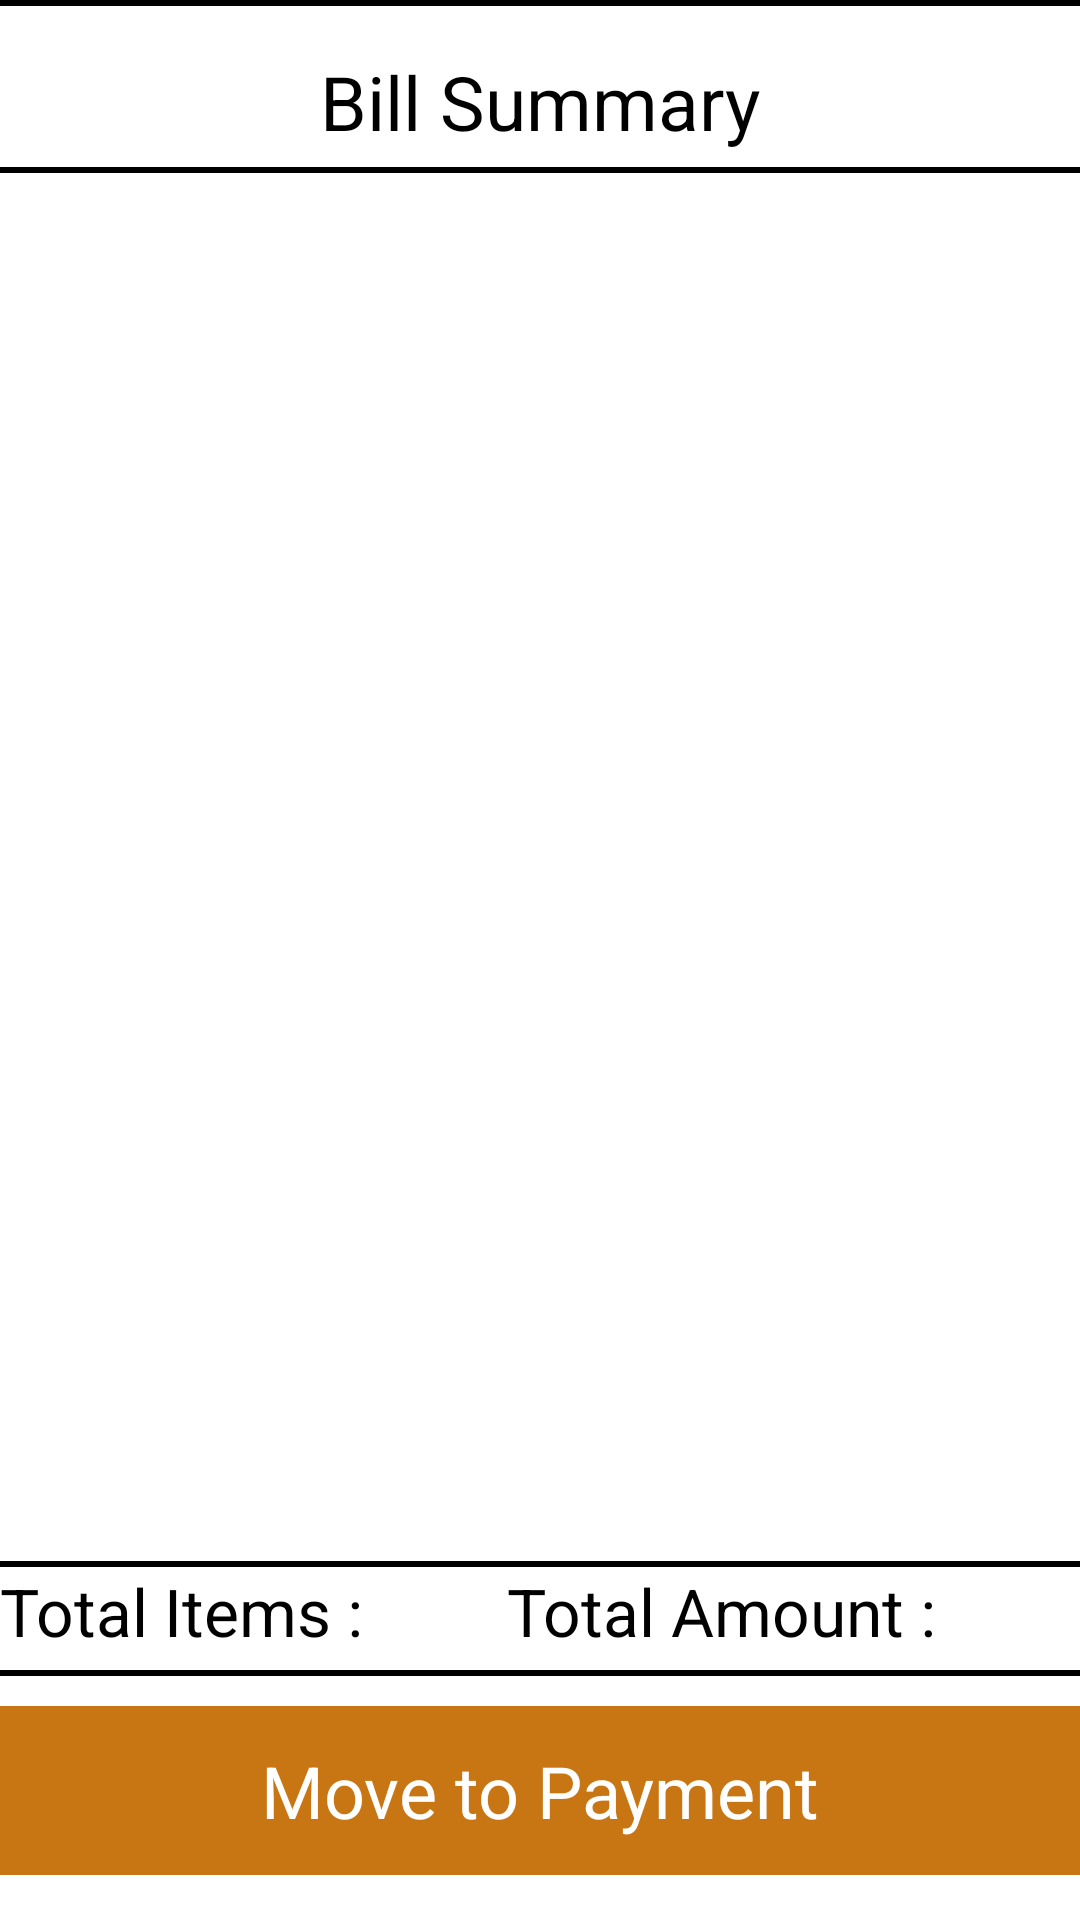

Write the Android layout XML for this screen, with the resource values it uses.
<!-- AndroidManifest.xml: application theme Theme.QuikBaskt -->
<!-- res/layout/activity_bill_generation.xml -->
<?xml version="1.0" encoding="utf-8"?>
<androidx.constraintlayout.widget.ConstraintLayout xmlns:android="http://schemas.android.com/apk/res/android"
    xmlns:app="http://schemas.android.com/apk/res-auto"
    xmlns:tools="http://schemas.android.com/tools"
    android:layout_width="match_parent"
    android:layout_height="match_parent"
    tools:context=".Bill_generation">


    <LinearLayout
        android:id="@+id/linearLayout"
        android:layout_width="match_parent"
        android:layout_height="match_parent"
        android:orientation="vertical"
        app:layout_constraintBottom_toTopOf="@+id/textView"
        android:layout_marginBottom="10dp">
        <LinearLayout
            android:layout_width="match_parent"
            android:layout_height="2dp"
            android:background="@color/black" />

        <TextView
            android:id="@+id/billSummaryText"
            android:layout_width="wrap_content"
            android:layout_height="wrap_content"
            android:layout_gravity="center"
            android:layout_marginTop="15dp"
            android:text="Bill Summary"
            android:textColor="@color/black"
            android:textSize="25sp" />

        <LinearLayout
            android:layout_width="match_parent"
            android:layout_height="2dp"
            android:layout_marginTop="5dp"
            android:layout_marginBottom="10dp"
            android:background="@color/black" />

        <androidx.recyclerview.widget.RecyclerView
            android:layout_width="match_parent"
            android:layout_height="wrap_content"
            android:layout_marginTop="10dp"
            android:scrollbars="vertical"
            android:id="@+id/checkout_recycler"/>

    </LinearLayout>
    <LinearLayout
        android:layout_width="match_parent"
        android:layout_height="wrap_content"
        android:orientation="vertical"
        app:layout_constraintBottom_toTopOf="@+id/makepaymenttext"
        android:layout_marginBottom="10dp">

        <LinearLayout
            android:layout_width="match_parent"
            android:layout_height="2dp"
            android:layout_marginTop="25dp"
            android:background="@color/black" />

        <LinearLayout
            android:id="@+id/summary_layout"
            android:layout_width="match_parent"
            android:layout_height="wrap_content">

            <TextView
                android:id="@+id/totalItems"
                android:layout_width="wrap_content"
                android:layout_height="wrap_content"
                android:layout_weight="1"
                android:text="Total Items :"
                android:textSize="22sp" />

            <TextView
                android:id="@+id/totalPrice"
                android:layout_width="wrap_content"
                android:layout_height="match_parent"
                android:layout_weight="1"
                android:text="Total Amount :"
                android:textSize="22sp" />

        </LinearLayout>

        <LinearLayout
            android:layout_width="match_parent"
            android:layout_height="2dp"
            android:layout_marginTop="5dp"
            android:background="@color/black" />
    </LinearLayout>
    <TextView
        android:id="@+id/makepaymenttext"
        android:layout_width="match_parent"
        android:layout_height="wrap_content"
        android:textSize="24sp"
        android:text="Move to Payment"
        app:layout_constraintBottom_toBottomOf="parent"
        android:layout_marginBottom="15dp"
        android:gravity="center"
        android:background="@color/orange"
        android:textColor="@color/white"
        android:padding="12dp"
        android:onClick="MakePayment"/>



</androidx.constraintlayout.widget.ConstraintLayout>
<!-- resources referenced by this layout -->
<resources>
  <color name="black">#FF000000</color>
  <color name="orange">#C87613</color>
  <color name="white">#FFFFFFFF</color>
  <style name="Theme.QuikBaskt" parent="Theme.MaterialComponents.DayNight.DarkActionBar">
          
          <item name="colorPrimary">@color/purple_500</item>
          <item name="colorPrimaryVariant">@color/purple_700</item>
          <item name="colorOnPrimary">@color/white</item>
          
          <item name="colorSecondary">@color/teal_200</item>
          <item name="colorSecondaryVariant">@color/teal_700</item>
          <item name="colorOnSecondary">@color/black</item>
          
          <item name="android:statusBarColor" tools:targetApi="l">?attr/colorPrimaryVariant</item>
          
      </style>
  <color name="purple_500">#FF6200EE</color>
  <color name="purple_700">#FF3700B3</color>
  <color name="teal_200">#FF03DAC5</color>
  <color name="teal_700">#FF018786</color>
</resources>
